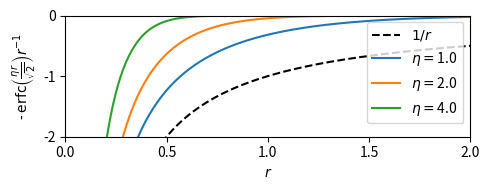

Write Python code to recreate this figure. (Note: this script raises an exception after producing the figure.)
#!/bin/python3

import matplotlib.pyplot as plt
import numpy as np
from scipy.special import erfc


def erfc_over_r(eta, r):
    return 1 / r * erfc(eta * r / np.sqrt(2))


plt.figure(figsize=(5, 2))
xmax = 2
x = np.linspace(0, xmax, 301, endpoint=True)[1:]
plt.plot(x, -1 / x, "k--", label="$1/r$")
for eta in (1.0, 2.0, 4.0):
    plt.plot(
        x,
        -erfc_over_r(eta, x),
        linestyle="-",
        label=r"$\eta = $" + str(eta),
    )

ymin=-2
plt.ylim(ymin, 0)
plt.xlim(0, xmax)
plt.xlabel(r"$r$")
plt.ylabel(r"- $\mathrm{erfc} \left(\frac{\eta r}{\sqrt{2}} \right) r^{-1}$")
plt.yticks(np.linspace(ymin, 0, 3, endpoint=True))
plt.xticks(np.linspace(0, xmax, 5, endpoint=True))
plt.legend()
plt.tight_layout()
plt.savefig(__file__.replace(".py", ".eps"))
